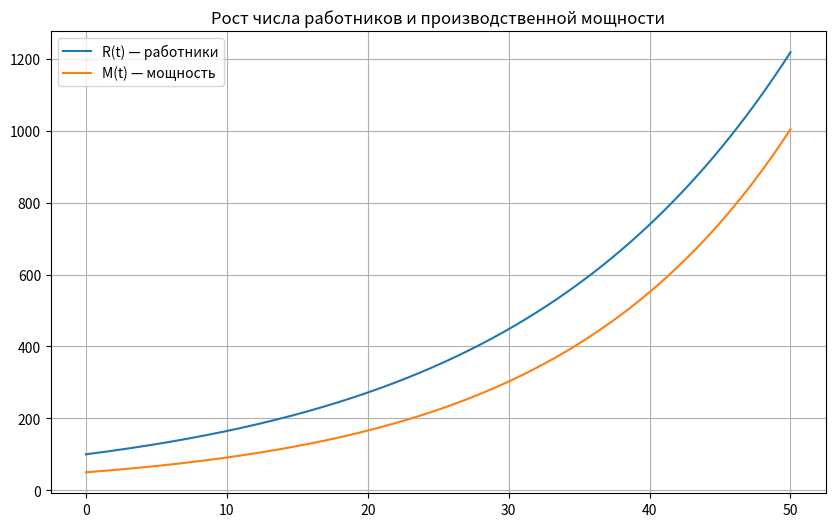
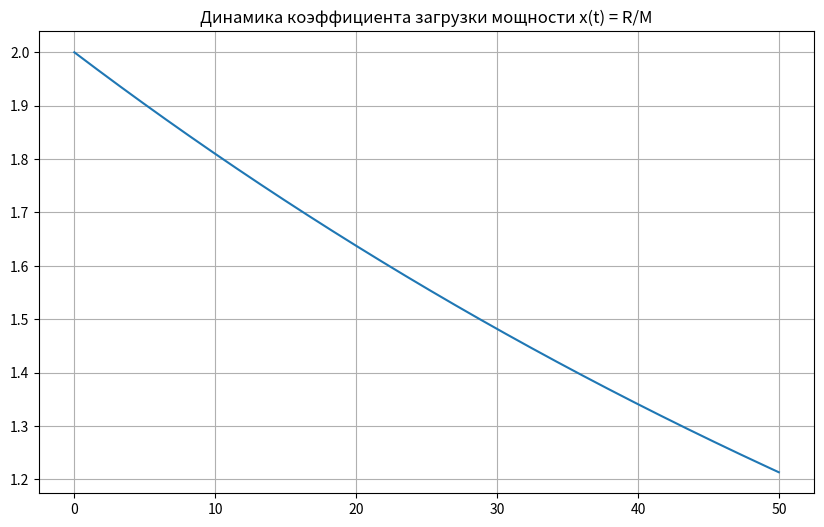
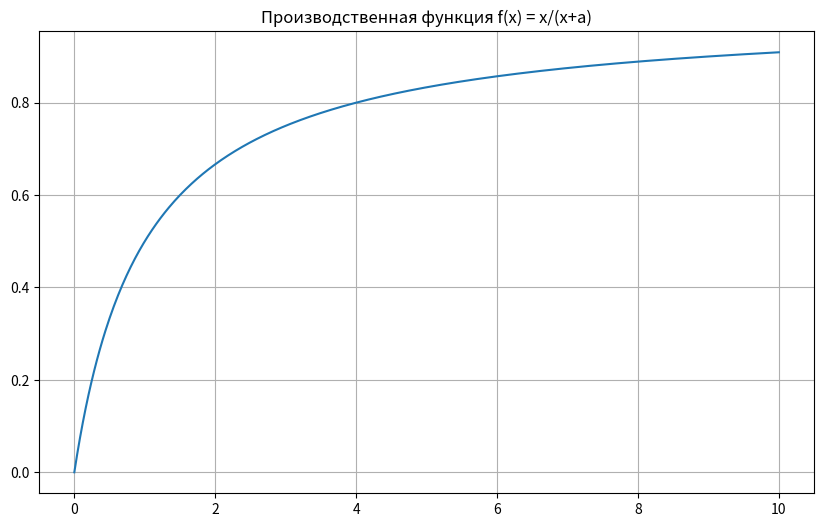
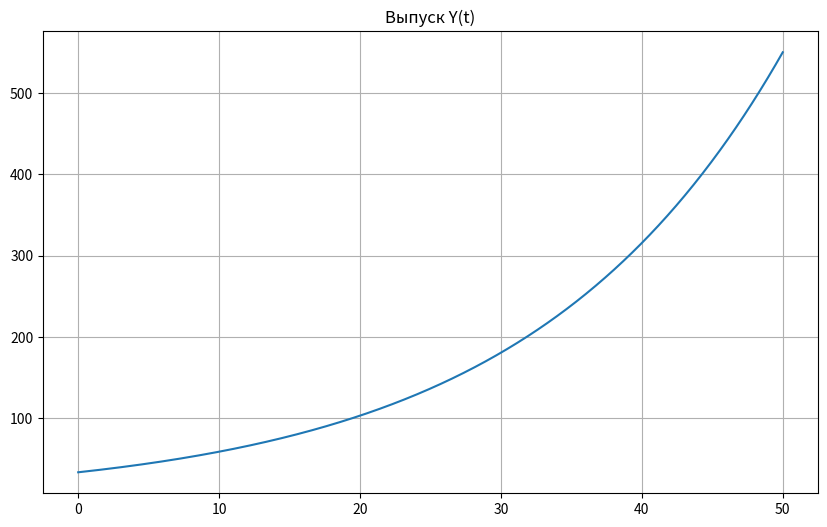
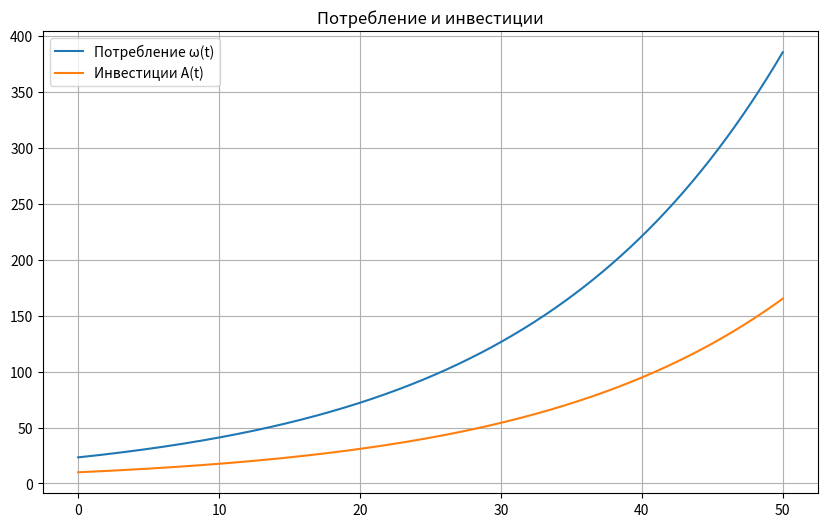
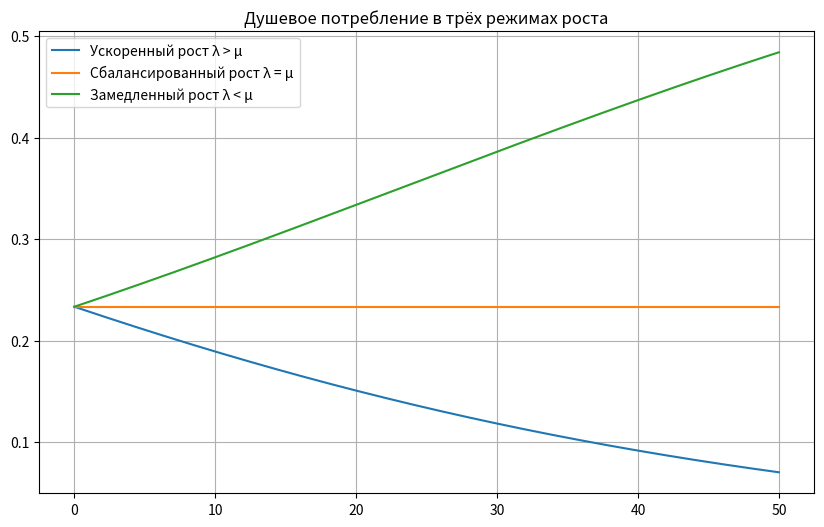
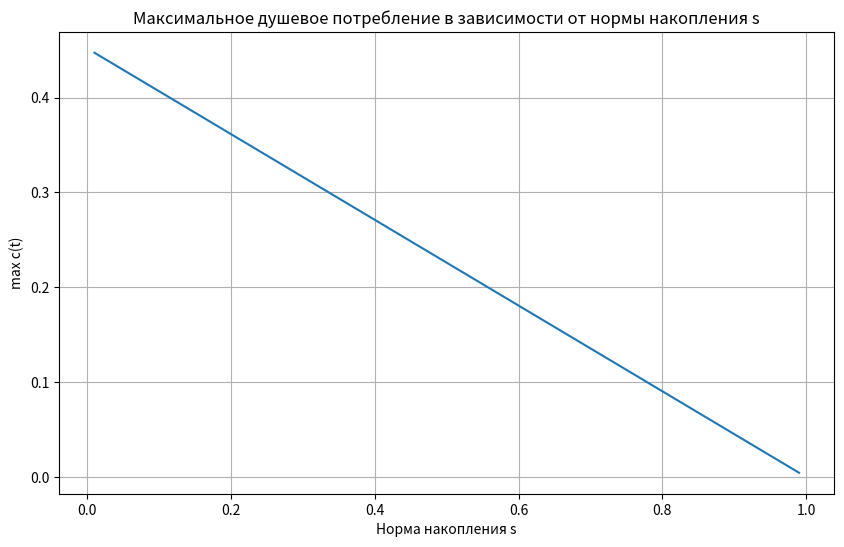
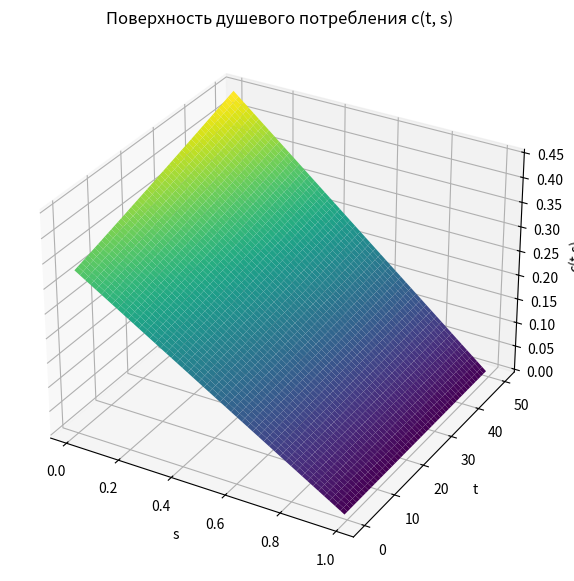

Write the Python code that produced these figures, in order.
import numpy as np
import matplotlib.pyplot as plt
from mpl_toolkits.mplot3d import Axes3D

# ============================================================
# ПАРАМЕТРЫ МОДЕЛИ
# ============================================================

alpha = 0.05          # темп роста работников (λ)
gamma = 0.08          # ввод мощностей
beta  = 0.02          # выбытие мощностей
mu = gamma - beta      # темп роста мощности μ

R0 = 100
M0 = 50
a = 1.0               # параметр производственной функции
s = 0.3               # норма накопления

t = np.linspace(0, 50, 800)

# ============================================================
# ФУНКЦИИ МОДЕЛИ
# ============================================================

def R(t):
    return R0 * np.exp(alpha * t)

def M(t):
    return M0 * np.exp(mu * t)

def x(t):
    return R(t) / M(t)

def f(x):
    return x / (x + a)

def Y(t):
    return M(t) * f(x(t))

def omega(t):
    return (1 - s) * Y(t)

def A(t):
    return s * Y(t)

def c(t):
    return omega(t) / R(t)

# ============================================================
# 1. ГРАФИКИ R(t) и M(t)
# ============================================================

plt.figure(figsize=(10,6))
plt.plot(t, R(t), label="R(t) — работники")
plt.plot(t, M(t), label="M(t) — мощность")
plt.title("Рост числа работников и производственной мощности")
plt.grid()
plt.legend()
plt.show()

# ============================================================
# 2. Коэффициент загрузки мощности x(t)
# ============================================================

plt.figure(figsize=(10,6))
plt.plot(t, x(t))
plt.title("Динамика коэффициента загрузки мощности x(t) = R/M")
plt.grid()
plt.show()

# ============================================================
# 3. Производственная функция f(x)
# ============================================================

xx = np.linspace(0, 10, 500)

plt.figure(figsize=(10,6))
plt.plot(xx, f(xx))
plt.title("Производственная функция f(x) = x/(x+a)")
plt.grid()
plt.show()

# ============================================================
# 4. Выпуск Y(t)
# ============================================================

plt.figure(figsize=(10,6))
plt.plot(t, Y(t))
plt.title("Выпуск Y(t)")
plt.grid()
plt.show()

# ============================================================
# 5. Потребление ω(t) и инвестиции A(t)
# ============================================================

plt.figure(figsize=(10,6))
plt.plot(t, omega(t), label="Потребление ω(t)")
plt.plot(t, A(t), label="Инвестиции A(t)")
plt.title("Потребление и инвестиции")
plt.legend()
plt.grid()
plt.show()

# ============================================================
# 6. Душевое потребление c(t) для разных режимов роста
# ============================================================

def c_regime(lam, mu, t):
    xt = x0 * np.exp((lam - mu) * t)
    return (1 - s) * f(xt) / xt

x0 = R0 / M0

lam_fast = 0.06
mu_fast = 0.03

lam_eq = 0.05
mu_eq = 0.05

lam_slow = 0.03
mu_slow = 0.06

plt.figure(figsize=(10,6))
plt.plot(t, c_regime(lam_fast, mu_fast, t), label="Ускоренный рост λ > μ")
plt.plot(t, c_regime(lam_eq,   mu_eq,   t), label="Сбалансированный рост λ = μ")
plt.plot(t, c_regime(lam_slow, mu_slow, t), label="Замедленный рост λ < μ")
plt.title("Душевое потребление в трёх режимах роста")
plt.legend()
plt.grid()
plt.show()

# ============================================================
# 7. Зависимость максимального c от нормы накопления s
# ============================================================

s_values = np.linspace(0.01, 0.99, 200)
max_c = []

for s_temp in s_values:
    cc = (1 - s_temp) * Y(t) / R(t)
    max_c.append(np.max(cc))

plt.figure(figsize=(10,6))
plt.plot(s_values, max_c)
plt.title("Максимальное душевое потребление в зависимости от нормы накопления s")
plt.xlabel("Норма накопления s")
plt.ylabel("max c(t)")
plt.grid()
plt.show()

# ============================================================
# 8. 3D график c(t, s)
# ============================================================

S, T = np.meshgrid(s_values, t)
C = (1 - S) * (M(T) * f(R(T)/M(T))) / R(T)

fig = plt.figure(figsize=(11,7))
ax = fig.add_subplot(111, projection='3d')
ax.plot_surface(S, T, C, cmap="viridis")
ax.set_xlabel("s")
ax.set_ylabel("t")
ax.set_zlabel("c(t,s)")
ax.set_title("Поверхность душевого потребления c(t, s)")
plt.show()
